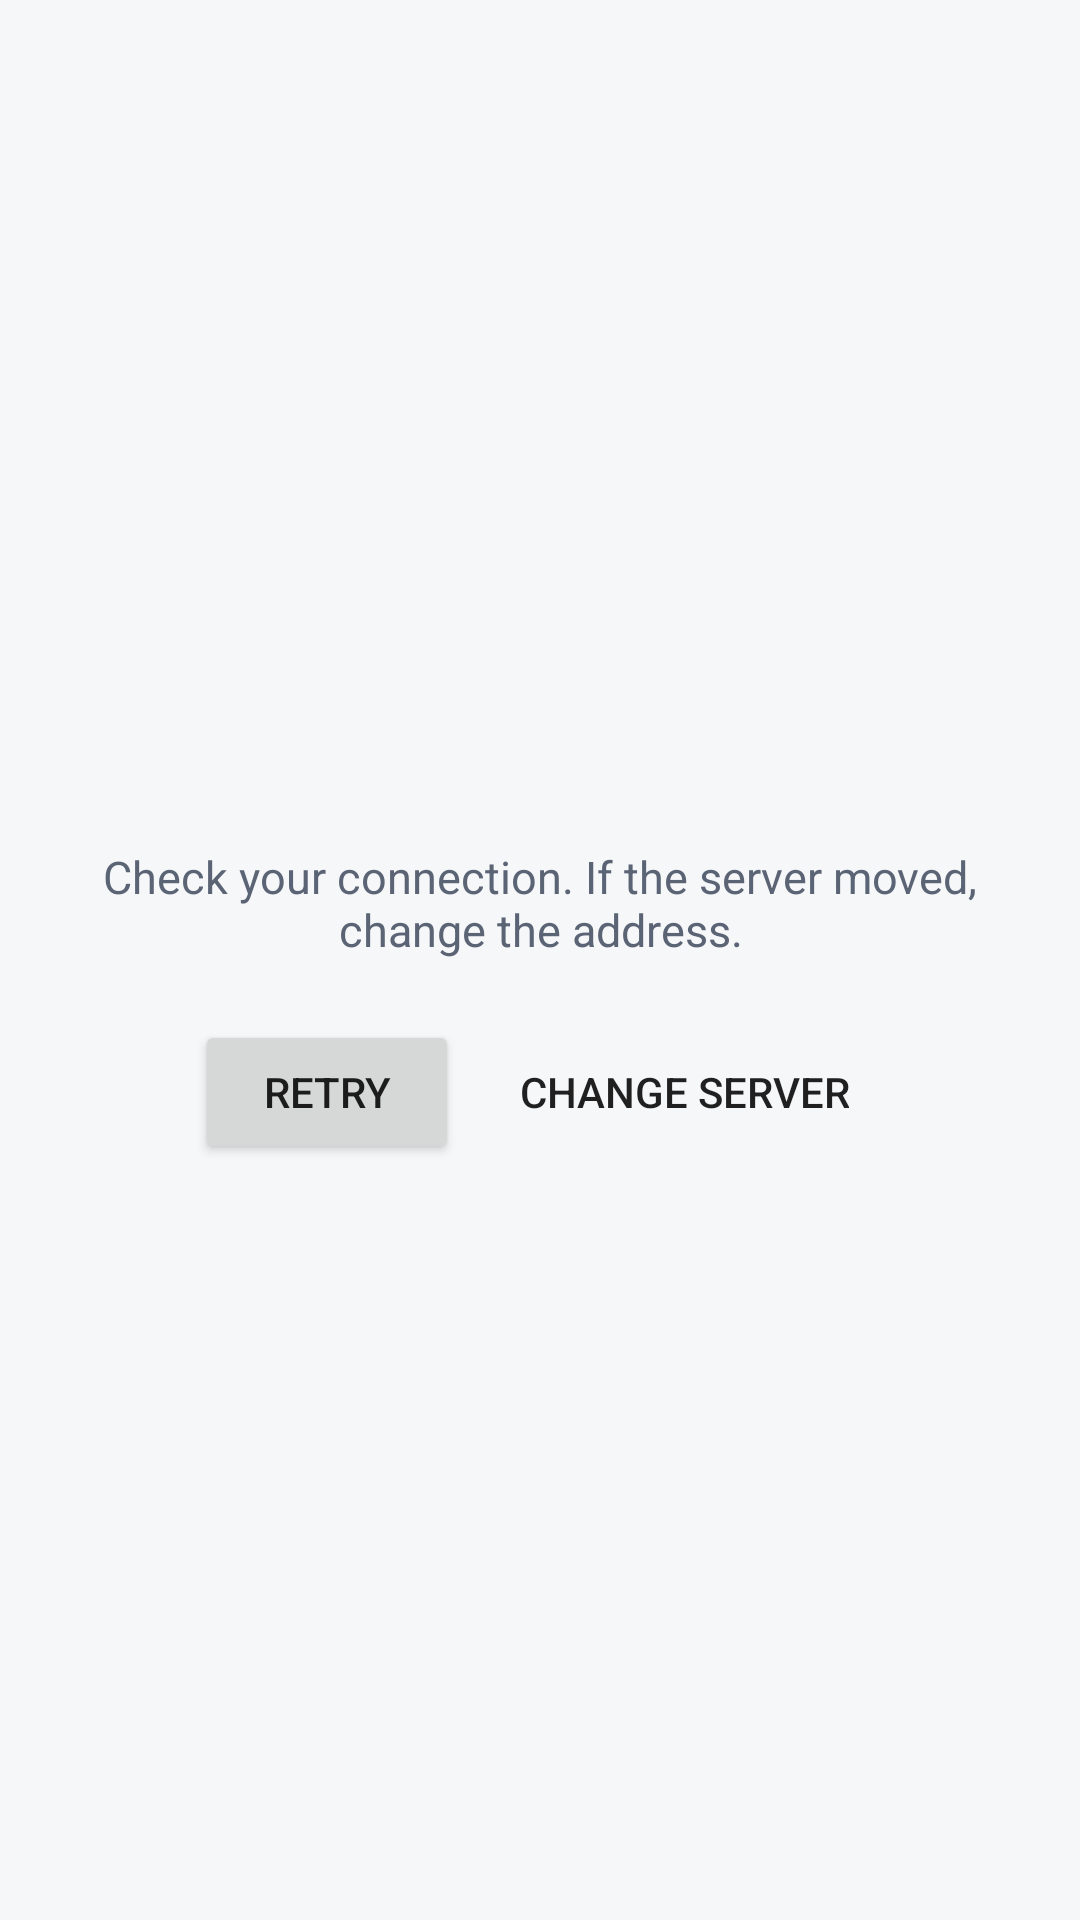

Reconstruct the res/layout file that produces this screen, plus the resources it refers to.
<!-- AndroidManifest.xml: application theme Theme.UniHub -->
<!-- res/layout/view_error.xml -->
<?xml version="1.0" encoding="utf-8"?>
<LinearLayout xmlns:android="http://schemas.android.com/apk/res/android"
    android:layout_width="match_parent"
    android:layout_height="match_parent"
    android:background="@color/background"
    android:gravity="center"
    android:orientation="vertical"
    android:padding="24dp">

    <TextView
        android:id="@+id/error_title"
        android:layout_width="wrap_content"
        android:layout_height="wrap_content"
        android:gravity="center"
        android:textColor="@color/foreground"
        android:textSize="18sp"
        android:textStyle="bold" />

    <TextView
        android:layout_width="wrap_content"
        android:layout_height="wrap_content"
        android:layout_marginTop="6dp"
        android:gravity="center"
        android:maxWidth="360dp"
        android:text="@string/error_body"
        android:textColor="@color/muted"
        android:textSize="15sp" />

    <LinearLayout
        android:layout_width="wrap_content"
        android:layout_height="wrap_content"
        android:layout_marginTop="20dp"
        android:orientation="horizontal">

        <Button
            android:id="@+id/error_retry"
            android:layout_width="wrap_content"
            android:layout_height="wrap_content"
            android:minHeight="48dp"
            android:text="@string/retry" />

        <Button
            android:id="@+id/error_change"
            style="?android:attr/borderlessButtonStyle"
            android:layout_width="wrap_content"
            android:layout_height="wrap_content"
            android:layout_marginStart="8dp"
            android:minHeight="48dp"
            android:text="@string/change_server" />
    </LinearLayout>
</LinearLayout>
<!-- resources referenced by this layout -->
<resources>
  <color name="background">#F6F7F9</color>
  <color name="foreground">#0B0F17</color>
  <color name="muted">#5B6475</color>
  <string name="change_server">Change server</string>
  <string name="error_body">Check your connection. If the server moved, change the address.</string>
  <string name="retry">Retry</string>
  <style name="Theme.UniHub" parent="android:Theme.Material.Light.NoActionBar">
          <item name="android:windowBackground">@color/background</item>
          <item name="android:colorAccent">@color/accent</item>
          <item name="android:statusBarColor">@android:color/transparent</item>
          <item name="android:navigationBarColor">@android:color/transparent</item>
          <item name="android:windowLightStatusBar">true</item>
          <item name="android:windowLightNavigationBar">true</item>
      </style>
  <color name="accent">#2563EB</color>
</resources>
